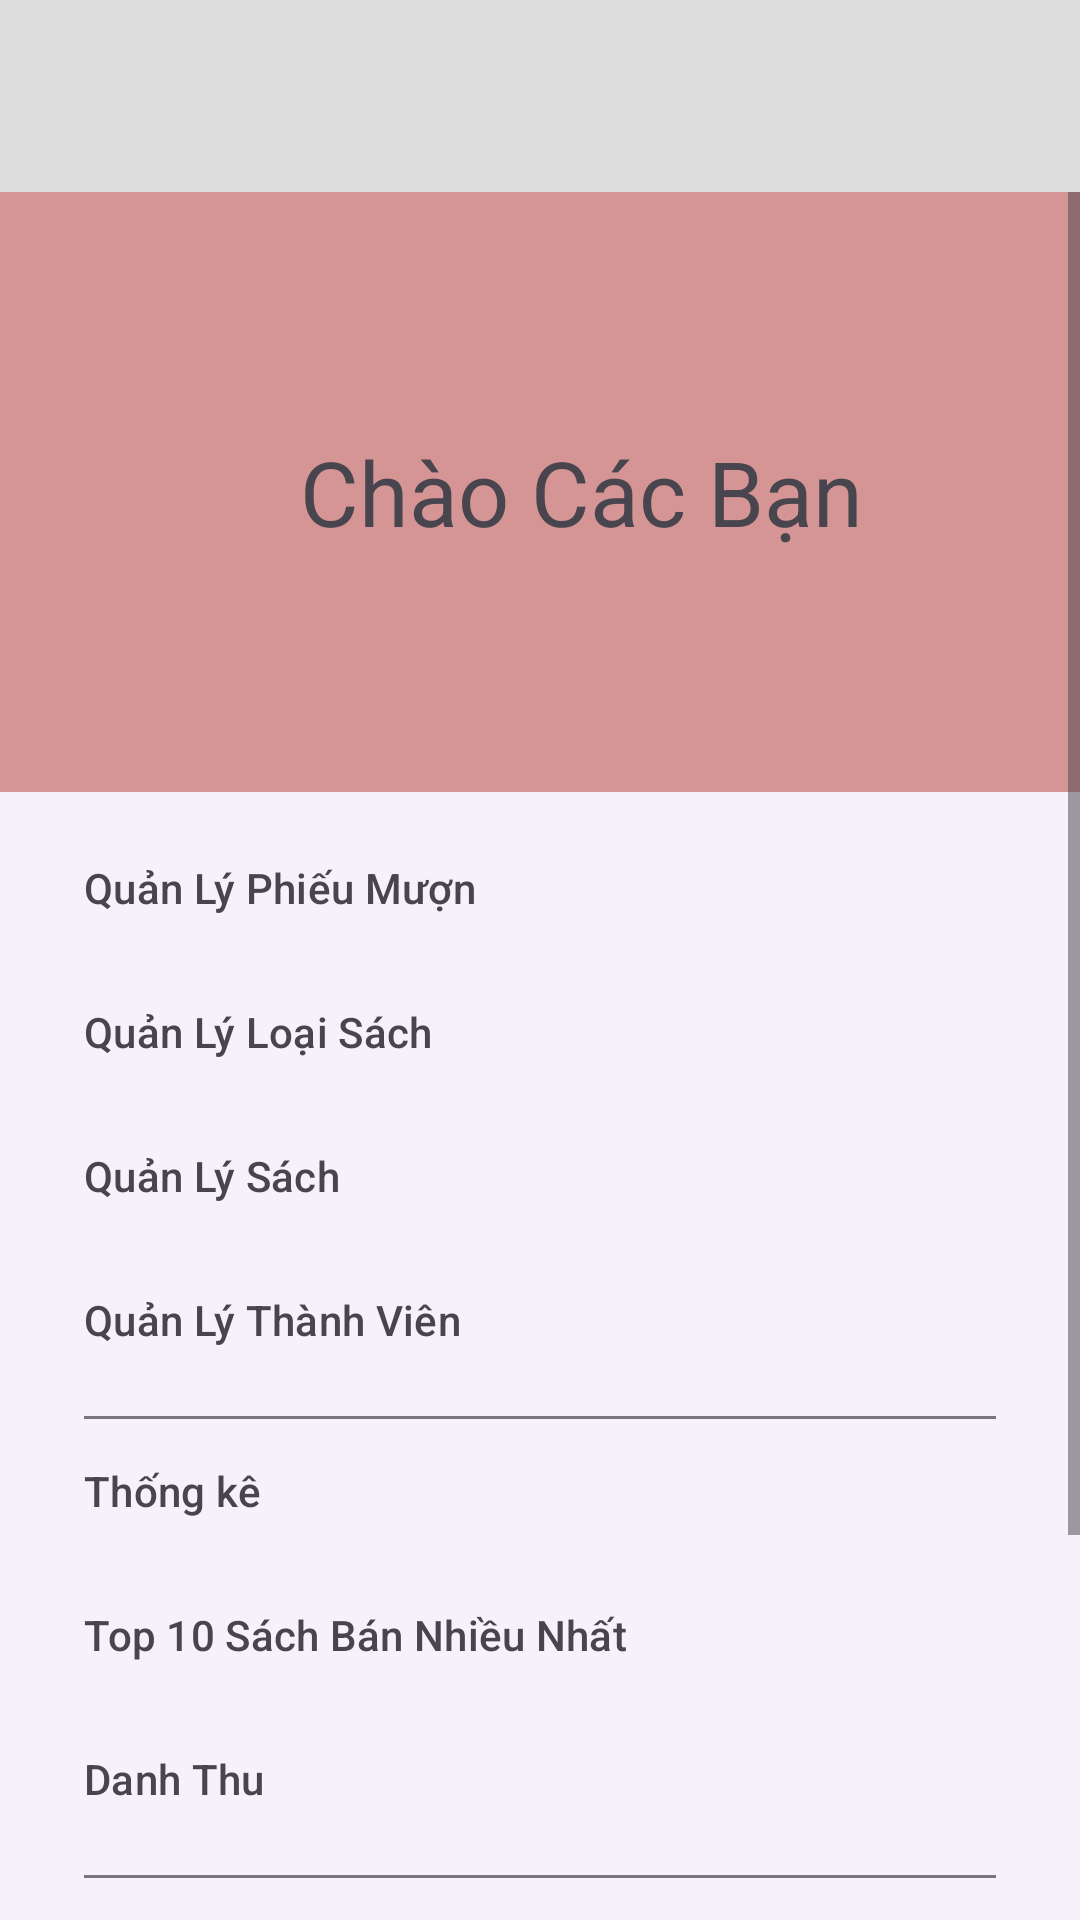

Here is an Android app screen rendered from its layout file. Give the layout XML and the strings, colors and styles it references.
<!-- AndroidManifest.xml: application theme Theme.Demo_Du_an_mau -->
<!-- res/layout/activity_main.xml -->
<?xml version="1.0" encoding="utf-8"?>
<androidx.drawerlayout.widget.DrawerLayout xmlns:android="http://schemas.android.com/apk/res/android"
    xmlns:app="http://schemas.android.com/apk/res-auto"
    xmlns:tools="http://schemas.android.com/tools"
    android:layout_width="match_parent"
    android:layout_height="match_parent"
    android:id="@+id/Drawerlayout"
    tools:context=".MainActivity">

   <LinearLayout android:layout_width="match_parent"
       android:layout_height="match_parent"
       android:orientation="vertical">
       <androidx.appcompat.widget.Toolbar
           android:id="@+id/toolbal"
           android:layout_width="match_parent"
           android:layout_height="wrap_content"
           android:background="#ddd"/>
       <FrameLayout
           android:id="@+id/framelayout"
           android:layout_width="match_parent"
           android:layout_height="match_parent">

           <com.google.android.material.navigation.NavigationView
               android:id="@+id/navigationView"
               android:layout_width="match_parent"
               android:layout_height="match_parent"
               android:layout_gravity="start"
               app:headerLayout="@layout/header_layout"

               app:menu="@menu/menu" />
       </FrameLayout>

   </LinearLayout>


</androidx.drawerlayout.widget.DrawerLayout>
<!-- res/layout/header_layout.xml (included above) -->
<?xml version="1.0" encoding="utf-8"?>
<LinearLayout xmlns:android="http://schemas.android.com/apk/res/android"
    android:layout_width="match_parent"
    android:layout_height="200dp"
    android:background="#D69595"
    android:gravity="center">

    <ImageView
        android:layout_width="100dp"
        android:layout_height="100dp"
        android:src="@mipmap/ic_launcher"/>
    <TextView
        android:layout_width="match_parent"
        android:layout_height="wrap_content"
        android:textSize="30dp"
        android:text="Chào Các Bạn"/>

</LinearLayout>
<!-- resources referenced by this layout -->
<resources>
  <style name="Theme.Demo_Du_an_mau" parent="Base.Theme.Demo_Du_an_mau" />
  <style name="Base.Theme.Demo_Du_an_mau" parent="Theme.Material3.DayNight.NoActionBar">
          
          
      </style>
</resources>
